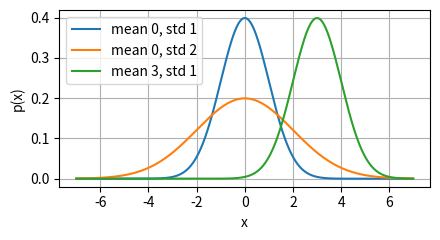

The matplotlib source for this figure:
# 高斯分布的绘制
import numpy as np
import matplotlib.pyplot as plt

# ----------- 1. 定义正态分布函数 -----------
def normal(x, mu, sigma):
    """返回一维正态分布在 x 处的概率密度值"""
    coef = 1.0 / (np.sqrt(2 * np.pi) * sigma)        # 前面的系数
    expo = np.exp(-0.5 * ((x - mu) / sigma)**2)      # 指数部分
    return coef * expo

# ----------- 2. 生成横坐标 -----------
x = np.arange(-7, 7, 0.01)

# ----------- 3. 配置待绘制的 (均值, 标准差) 组合 -----------
params = [(0, 1), (0, 2), (3, 1)]

# ----------- 4. 绘图 -----------
plt.figure(figsize=(4.5, 2.5)) # 设置图形大小
for mu, sigma in params: # 遍历每个 (均值, 标准差) 组合
    plt.plot(x,
             normal(x, mu, sigma),
             label=f'mean {mu}, std {sigma}') # 绘制正态分布曲线

plt.xlabel('x')
plt.ylabel('p(x)')
plt.legend()
plt.grid(True)          # 网格可读性更好，可按需移除
plt.tight_layout()      # 紧缩布局，避免标签被裁剪
plt.show()

# 什么时候可能比使用随机梯度下降更好？这种方法何时会失效？ 
# 当数据集较小且可以在内存中处理时，批量梯度下降可能更好，因为它可以充分利用所有数据来计算梯度。
# 但是，当数据集非常大时，批量梯度下降可能会变得非常慢，并且需要大量的内存。

